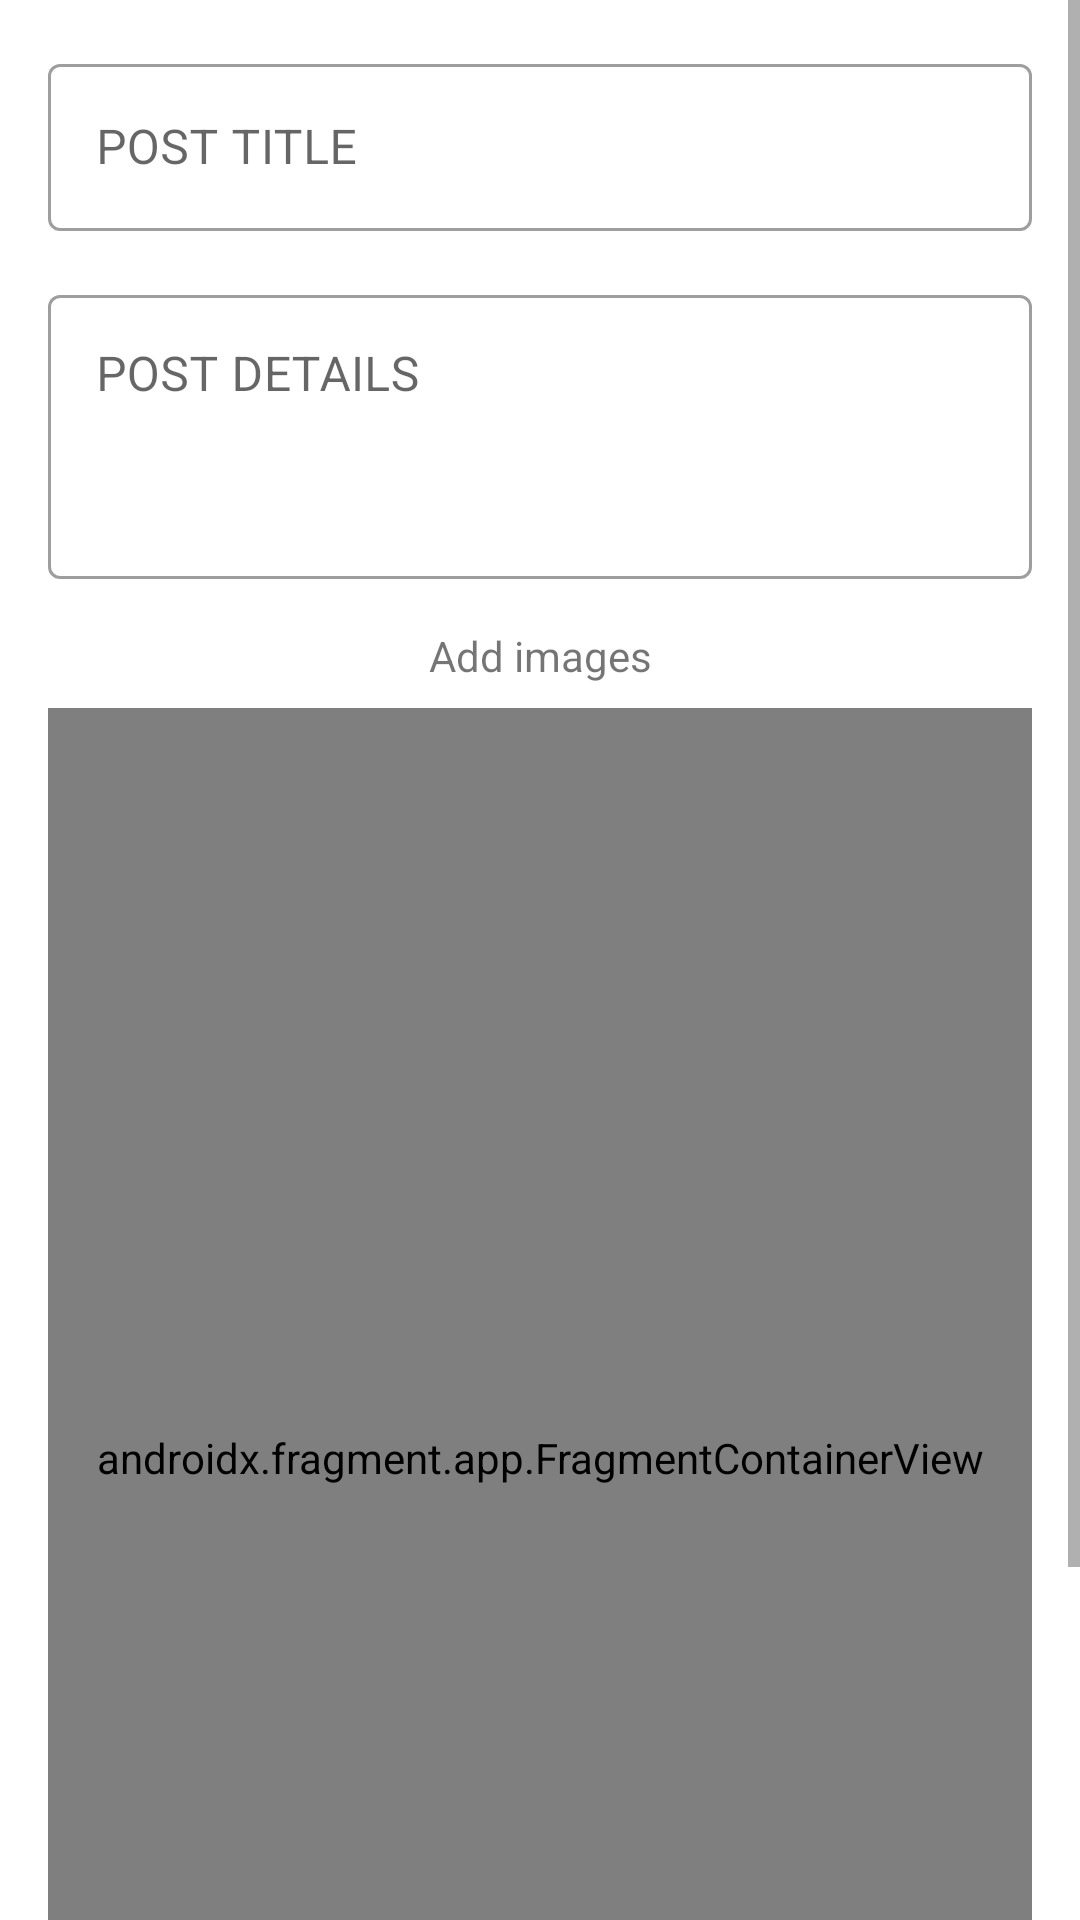

The Android layout XML behind this screen, and the referenced resources:
<!-- AndroidManifest.xml: application theme Theme.CoffeeBean -->
<!-- res/layout/fragment_add_product.xml -->
<?xml version="1.0" encoding="utf-8"?>
<ScrollView
    xmlns:android="http://schemas.android.com/apk/res/android"
    xmlns:app="http://schemas.android.com/apk/res-auto"
    xmlns:tools="http://schemas.android.com/tools"
    android:layout_width="match_parent"
    android:layout_height="match_parent">


    <androidx.constraintlayout.widget.ConstraintLayout
        android:layout_width="match_parent"
        android:layout_height="wrap_content"
        tools:context=".addProduct.uiLayer.AddProductFragment">


        <com.google.android.material.textfield.TextInputLayout
            android:id="@+id/product_title_text_field"
            style="@style/Widget.MaterialComponents.TextInputLayout.OutlinedBox"
            android:layout_width="match_parent"
            android:layout_height="wrap_content"
            android:layout_marginStart="16dp"
            android:layout_marginTop="16dp"
            android:layout_marginEnd="16dp"
            android:hint="@string/post_title"
            android:inputType="textMultiLine"
            app:layout_constraintEnd_toEndOf="parent"
            app:layout_constraintStart_toStartOf="parent"
            app:layout_constraintTop_toTopOf="parent"
            tools:ignore="SpeakableTextPresentCheck">

            <com.google.android.material.textfield.TextInputEditText
                android:id="@+id/product_title_edit_text"
                android:layout_width="match_parent"
                android:layout_height="wrap_content"
                android:layout_marginTop="20dp"
                app:errorEnabled="true"
                tools:layout_editor_absoluteX="-77dp"
                tools:layout_editor_absoluteY="6dp" />
        </com.google.android.material.textfield.TextInputLayout>

        <com.google.android.material.textfield.TextInputLayout
            android:id="@+id/product_details_text_field"
            style="@style/Widget.MaterialComponents.TextInputLayout.OutlinedBox"
            android:layout_width="match_parent"
            android:layout_height="100dp"
            android:layout_marginStart="16dp"
            android:layout_marginTop="16dp"
            android:layout_marginEnd="16dp"
            android:hint="@string/post_details"
            android:inputType="textMultiLine"
            app:layout_constraintEnd_toEndOf="@+id/product_title_text_field"
            app:layout_constraintStart_toStartOf="@+id/product_title_text_field"
            app:layout_constraintTop_toBottomOf="@+id/product_title_text_field"
            tools:ignore="SpeakableTextPresentCheck">

            <com.google.android.material.textfield.TextInputEditText
                android:id="@+id/product_details_edit_text"
                android:layout_width="match_parent"
                android:layout_height="match_parent"
                android:layout_marginTop="20dp"
                android:gravity="start"
                app:errorEnabled="true"
                tools:layout_editor_absoluteX="-77dp"
                tools:layout_editor_absoluteY="6dp" />
        </com.google.android.material.textfield.TextInputLayout>


        <Button
            android:id="@+id/add_product_button"
            style="?attr/materialButtonOutlinedStyle"
            android:layout_width="222dp"
            android:layout_height="wrap_content"
            android:text="@string/add_post"
            app:layout_constraintBottom_toBottomOf="parent"
            app:layout_constraintEnd_toEndOf="parent"
            app:layout_constraintHorizontal_bias="0.497"
            app:layout_constraintStart_toStartOf="parent" />

        <androidx.constraintlayout.widget.ConstraintLayout
            android:id="@+id/images_layout"
            android:layout_width="0dp"
            android:layout_height="wrap_content"
            android:layout_marginTop="16dp"
            android:background="@drawable/dash_shape"
            app:layout_constraintEnd_toEndOf="@+id/product_details_text_field"
            app:layout_constraintStart_toStartOf="@+id/product_details_text_field"
            app:layout_constraintTop_toBottomOf="@+id/product_details_text_field">

            <androidx.recyclerview.widget.RecyclerView
                android:id="@+id/images_recyclerView_add_fragment"
                android:layout_width="match_parent"
                android:layout_height="match_parent"
                android:layout_marginStart="6dp"
                android:layout_marginTop="7dp"
                android:layout_marginEnd="6dp"
                android:layout_marginBottom="7dp"
                app:layout_constraintBottom_toBottomOf="parent"
                app:layout_constraintEnd_toEndOf="parent"
                app:layout_constraintStart_toStartOf="parent"
                app:layout_constraintTop_toTopOf="parent"
                app:layoutManager="androidx.recyclerview.widget.LinearLayoutManager"/>

            <TextView
                android:id="@+id/images_textview"
                android:layout_width="wrap_content"
                android:layout_height="wrap_content"
                android:text="@string/add_images"
                app:layout_constraintBottom_toBottomOf="parent"
                app:layout_constraintEnd_toEndOf="parent"
                app:layout_constraintStart_toStartOf="parent"
                app:layout_constraintTop_toTopOf="parent" />
        </androidx.constraintlayout.widget.ConstraintLayout>

        <androidx.constraintlayout.widget.ConstraintLayout
            android:id="@+id/location_layout"
            android:layout_width="0dp"
            android:layout_height="500dp"
            android:layout_marginStart="16dp"
            android:layout_marginTop="8dp"
            android:layout_marginEnd="16dp"
            android:background="@drawable/dash_shape"
            app:layout_constraintBottom_toTopOf="@+id/add_product_button"
            app:layout_constraintEnd_toEndOf="parent"
            app:layout_constraintHorizontal_bias="0.0"
            app:layout_constraintStart_toStartOf="parent"
            app:layout_constraintTop_toBottomOf="@+id/images_layout">


            <androidx.fragment.app.FragmentContainerView
                android:id="@+id/myMap"
                android:name="com.google.android.gms.maps.SupportMapFragment"
                android:layout_width="match_parent"
                android:layout_height="match_parent"
                app:layout_constraintBottom_toBottomOf="parent"
                app:layout_constraintEnd_toEndOf="parent"
                app:layout_constraintStart_toStartOf="parent"
                app:layout_constraintTop_toTopOf="parent" />

        </androidx.constraintlayout.widget.ConstraintLayout>


    </androidx.constraintlayout.widget.ConstraintLayout>

</ScrollView>
<!-- resources referenced by this layout -->
<resources>
  <string name="add_images">Add images</string>
  <string name="add_post">ADD PRODUCT</string>
  <string name="post_details">POST DETAILS</string>
  <string name="post_title">POST TITLE</string>
  <style name="Theme.CoffeeBean" parent="Theme.MaterialComponents.DayNight.DarkActionBar">
          
          <item name="colorPrimary">#6C5129</item>
          <item name="colorPrimaryVariant">#6C5533</item>
          <item name="colorOnPrimary">@color/white</item>
          
          <item name="colorSecondary">@color/teal_200</item>
          <item name="colorSecondaryVariant">@color/teal_700</item>
          <item name="colorOnSecondary">@color/black</item>
          
          <item name="android:statusBarColor" tools:targetApi="l">?attr/colorPrimaryVariant</item>
          
      </style>
  <color name="white">#FFFFFFFF</color>
  <color name="teal_200">#FF03DAC5</color>
  <color name="teal_700">#FF018786</color>
  <color name="black">#FF000000</color>
</resources>
